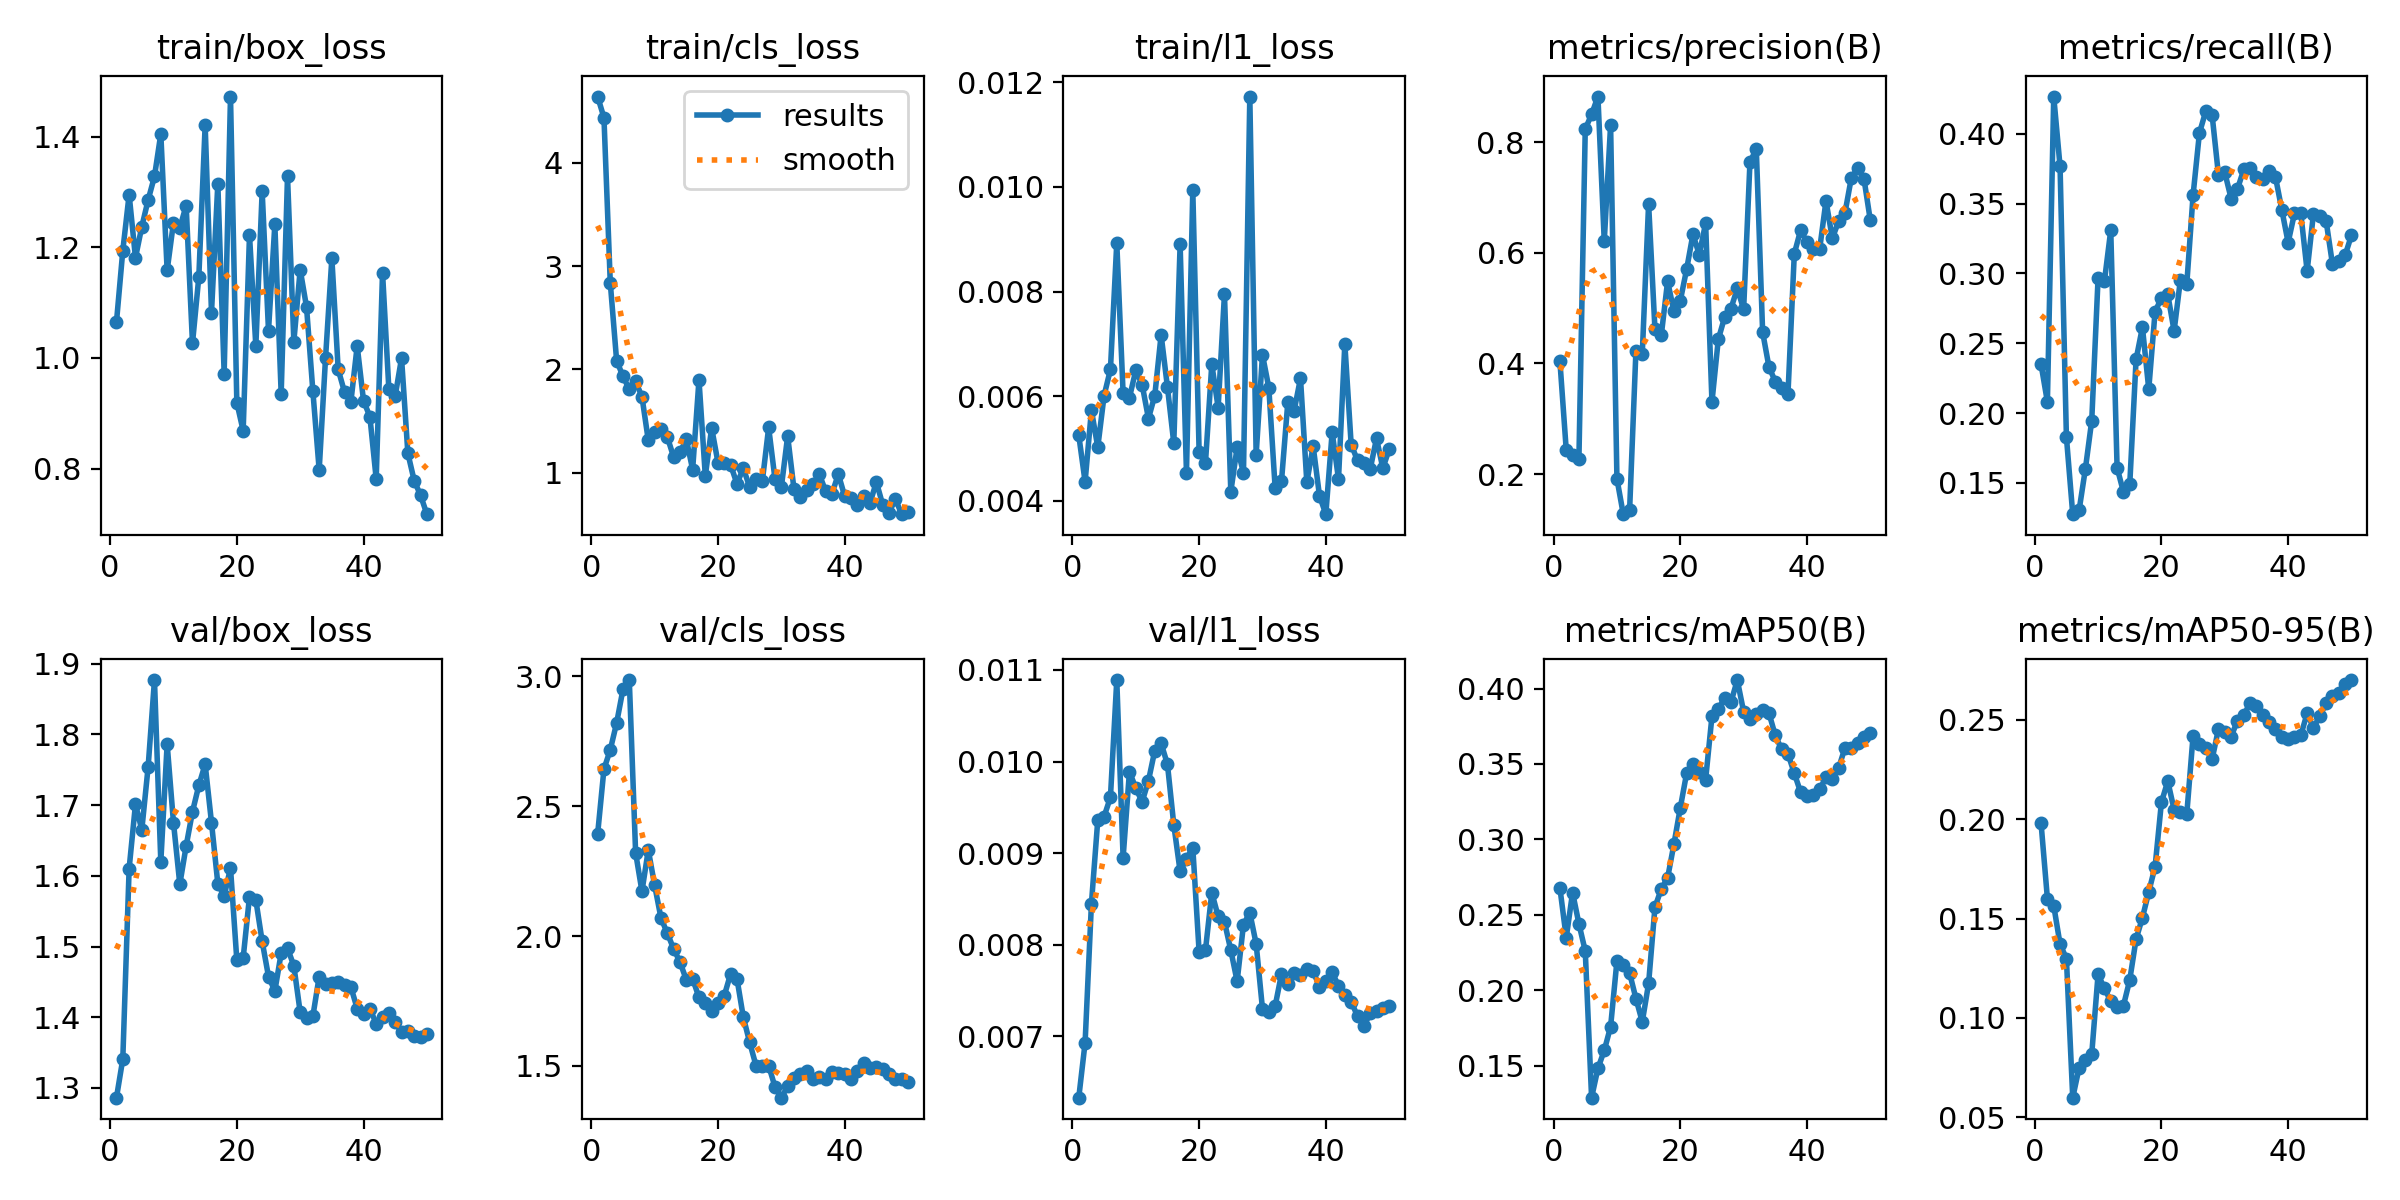

The data file committed next to this chart (first rows):
epoch, time, train/box_loss, train/cls_loss, train/l1_loss, metrics/precision(B), metrics/recall(B), metrics/mAP50(B), metrics/mAP50-95(B), val/box_loss, val/cls_loss, val/l1_loss, lr/pg0, lr/pg1, lr/pg2
1, 5.714, 1.065, 4.639, 0.00525, 0.404, 0.2349, 0.2677, 0.198, 1.286, 2.392, 0.00633, 0.0002083, 0.0002083, 0.0002083
2, 7.481, 1.194, 4.435, 0.00436, 0.2433, 0.2081, 0.2348, 0.1601, 1.341, 2.643, 0.00693, 0.0006126, 0.0006126, 0.0006126
3, 9.117, 1.296, 2.838, 0.00573, 0.2349, 0.4267, 0.2647, 0.1565, 1.61, 2.717, 0.00845, 0.001, 0.001, 0.001
4, 10.38, 1.181, 2.085, 0.00502, 0.228, 0.3766, 0.244, 0.1371, 1.701, 2.82, 0.00936, 0.001176, 0.001176, 0.001176
5, 11.86, 1.237, 1.935, 0.00601, 0.8241, 0.183, 0.226, 0.1299, 1.665, 2.949, 0.0094, 0.001151, 0.001151, 0.001151
6, 13.59, 1.286, 1.808, 0.00651, 0.8505, 0.1277, 0.1287, 0.05988, 1.754, 2.986, 0.00961, 0.001126, 0.001126, 0.001126
7, 16, 1.328, 1.885, 0.00893, 0.8829, 0.1303, 0.1481, 0.07487, 1.877, 2.321, 0.01089, 0.001102, 0.001102, 0.001102
8, 17.26, 1.405, 1.737, 0.00605, 0.6212, 0.1602, 0.16, 0.07902, 1.62, 2.172, 0.00895, 0.001077, 0.001077, 0.001077
9, 18.44, 1.158, 1.314, 0.00597, 0.8313, 0.1947, 0.1758, 0.08187, 1.786, 2.332, 0.00989, 0.001052, 0.001052, 0.001052
10, 19.75, 1.245, 1.397, 0.00649, 0.1915, 0.2968, 0.2193, 0.122, 1.675, 2.196, 0.00971, 0.001027, 0.001027, 0.001027
11, 21.12, 1.235, 1.421, 0.00622, 0.1275, 0.2944, 0.2166, 0.1148, 1.588, 2.07, 0.00956, 0.001002, 0.001002, 0.001002
12, 22.43, 1.276, 1.348, 0.00557, 0.1343, 0.3309, 0.2113, 0.1085, 1.642, 2.011, 0.00979, 0.0009778, 0.0009778, 0.0009778
13, 23.7, 1.026, 1.153, 0.00601, 0.4229, 0.161, 0.1945, 0.1053, 1.691, 1.951, 0.01012, 0.000953, 0.000953, 0.000953
14, 25.09, 1.146, 1.199, 0.00717, 0.4175, 0.1436, 0.179, 0.1062, 1.728, 1.9, 0.0102, 0.0009283, 0.0009283, 0.0009283
15, 27.06, 1.421, 1.325, 0.00617, 0.6887, 0.1489, 0.2044, 0.1192, 1.758, 1.832, 0.00997, 0.0009035, 0.0009035, 0.0009035
16, 28.69, 1.082, 1.032, 0.0051, 0.4626, 0.2385, 0.2549, 0.1397, 1.675, 1.836, 0.00931, 0.0008787, 0.0008787, 0.0008787
17, 29.91, 1.315, 1.9, 0.0089, 0.451, 0.2615, 0.2671, 0.1505, 1.589, 1.764, 0.0088, 0.000854, 0.000854, 0.000854
18, 31.13, 0.9718, 0.9702, 0.00453, 0.5488, 0.2172, 0.2744, 0.1634, 1.571, 1.743, 0.00894, 0.0008293, 0.0008293, 0.0008293
19, 32.38, 1.473, 1.435, 0.00994, 0.4942, 0.2728, 0.2969, 0.1762, 1.611, 1.713, 0.00906, 0.0008045, 0.0008045, 0.0008045
20, 33.58, 0.9192, 1.099, 0.00492, 0.5134, 0.2824, 0.3209, 0.2086, 1.481, 1.744, 0.00792, 0.0007797, 0.0007797, 0.0007797
21, 34.85, 0.8683, 1.099, 0.00472, 0.5703, 0.285, 0.3438, 0.2192, 1.484, 1.771, 0.00794, 0.000755, 0.000755, 0.000755
22, 36.16, 1.222, 1.076, 0.00661, 0.6337, 0.2589, 0.3497, 0.2049, 1.571, 1.855, 0.00857, 0.0007302, 0.0007302, 0.0007302
23, 37.41, 1.021, 0.8943, 0.00578, 0.5968, 0.2957, 0.3443, 0.2036, 1.566, 1.836, 0.00831, 0.0007055, 0.0007055, 0.0007055
24, 39.04, 1.301, 1.045, 0.00795, 0.6541, 0.2923, 0.3396, 0.2026, 1.507, 1.688, 0.00825, 0.0006808, 0.0006808, 0.0006808
25, 40.88, 1.049, 0.8621, 0.00417, 0.3303, 0.3563, 0.3816, 0.2422, 1.458, 1.591, 0.00794, 0.000656, 0.000656, 0.000656
26, 42.54, 1.241, 0.9367, 0.00502, 0.4436, 0.4006, 0.3866, 0.2377, 1.437, 1.502, 0.0076, 0.0006312, 0.0006312, 0.0006312
27, 43.82, 0.9352, 0.9187, 0.00453, 0.4838, 0.4161, 0.3937, 0.2358, 1.491, 1.501, 0.00822, 0.0006065, 0.0006065, 0.0006065
28, 45.49, 1.329, 1.439, 0.01173, 0.4994, 0.4135, 0.3909, 0.2303, 1.498, 1.501, 0.00835, 0.0005818, 0.0005818, 0.0005818
29, 46.79, 1.03, 0.9392, 0.00488, 0.5357, 0.3706, 0.4056, 0.2454, 1.473, 1.42, 0.00801, 0.000557, 0.000557, 0.000557
30, 48.09, 1.16, 0.8607, 0.00679, 0.4979, 0.3724, 0.3847, 0.2441, 1.407, 1.378, 0.0073, 0.0005322, 0.0005322, 0.0005322
31, 49.34, 1.092, 1.356, 0.00616, 0.7642, 0.3536, 0.3796, 0.2416, 1.398, 1.421, 0.00727, 0.0005075, 0.0005075, 0.0005075
32, 50.61, 0.9404, 0.8411, 0.00424, 0.7881, 0.3604, 0.383, 0.2497, 1.401, 1.454, 0.00733, 0.0004827, 0.0004827, 0.0004827
33, 52.04, 0.7973, 0.7694, 0.00437, 0.4567, 0.3745, 0.3855, 0.2523, 1.457, 1.468, 0.00768, 0.000458, 0.000458, 0.000458
34, 53.94, 0.9994, 0.8339, 0.00588, 0.3937, 0.3756, 0.3837, 0.2587, 1.447, 1.481, 0.00757, 0.0004332, 0.0004332, 0.0004332
35, 55.68, 1.18, 0.8921, 0.00572, 0.3674, 0.3691, 0.3689, 0.2572, 1.449, 1.452, 0.00769, 0.0004085, 0.0004085, 0.0004085
36, 56.96, 0.9791, 0.9859, 0.00634, 0.3562, 0.3674, 0.3597, 0.2526, 1.449, 1.456, 0.00767, 0.0003837, 0.0003837, 0.0003837
37, 58.25, 0.9383, 0.823, 0.00435, 0.3451, 0.3735, 0.3567, 0.2492, 1.446, 1.451, 0.00774, 0.000359, 0.000359, 0.000359
38, 59.52, 0.9203, 0.8, 0.00504, 0.5986, 0.3691, 0.3438, 0.2454, 1.443, 1.476, 0.00771, 0.0003343, 0.0003343, 0.0003343
39, 60.88, 1.022, 0.9874, 0.00409, 0.6413, 0.3457, 0.3312, 0.2415, 1.412, 1.474, 0.00754, 0.0003095, 0.0003095, 0.0003095
40, 62.11, 0.9225, 0.7748, 0.00374, 0.6192, 0.3222, 0.3285, 0.2403, 1.405, 1.468, 0.0076, 0.0002848, 0.0002848, 0.0002848
41, 64.64, 0.8939, 0.7577, 0.00531, 0.6072, 0.343, 0.3294, 0.2417, 1.412, 1.448, 0.0077, 0.00026, 0.00026, 0.00026
42, 66.95, 0.7811, 0.6921, 0.00441, 0.6068, 0.343, 0.3332, 0.2423, 1.391, 1.481, 0.00755, 0.0002352, 0.0002352, 0.0002352
43, 69.07, 1.154, 0.7778, 0.007, 0.6942, 0.3017, 0.3412, 0.2533, 1.401, 1.511, 0.00745, 0.0002105, 0.0002105, 0.0002105
44, 70.42, 0.9431, 0.7075, 0.00507, 0.6263, 0.3429, 0.3399, 0.2461, 1.405, 1.49, 0.00738, 0.0001857, 0.0001857, 0.0001857
45, 71.64, 0.9313, 0.912, 0.00477, 0.6576, 0.3408, 0.3474, 0.252, 1.394, 1.495, 0.00722, 0.000161, 0.000161, 0.000161
46, 72.88, 0.9997, 0.6925, 0.00472, 0.6727, 0.3376, 0.3607, 0.2584, 1.379, 1.487, 0.00711, 0.0001363, 0.0001363, 0.0001363
47, 74.14, 0.8275, 0.615, 0.0046, 0.7357, 0.3066, 0.3603, 0.2623, 1.38, 1.468, 0.00725, 0.0001115, 0.0001115, 0.0001115
48, 75.44, 0.778, 0.7464, 0.00519, 0.753, 0.3089, 0.3642, 0.2638, 1.373, 1.45, 0.00728, 8.675e-05, 8.675e-05, 8.675e-05
49, 77.06, 0.7516, 0.6007, 0.00462, 0.7339, 0.313, 0.3676, 0.268, 1.373, 1.45, 0.00731, 6.2e-05, 6.2e-05, 6.2e-05
50, 78.39, 0.7174, 0.6204, 0.00498, 0.6587, 0.3275, 0.3704, 0.2701, 1.377, 1.438, 0.00733, 3.725e-05, 3.725e-05, 3.725e-05
